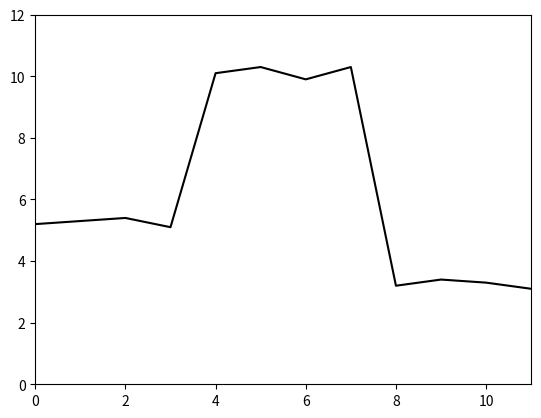
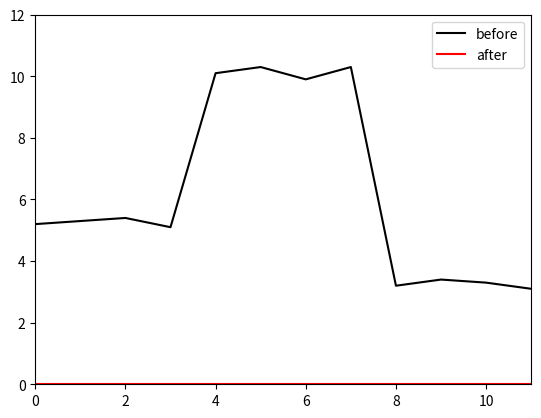
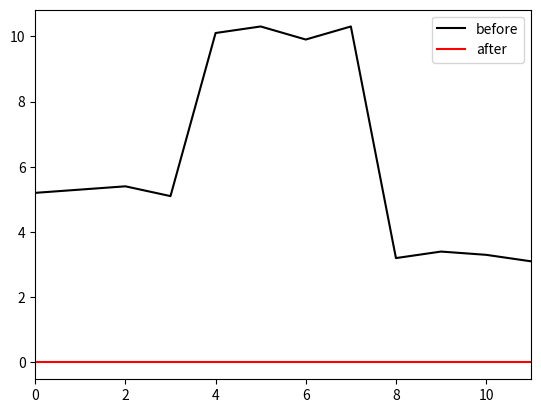
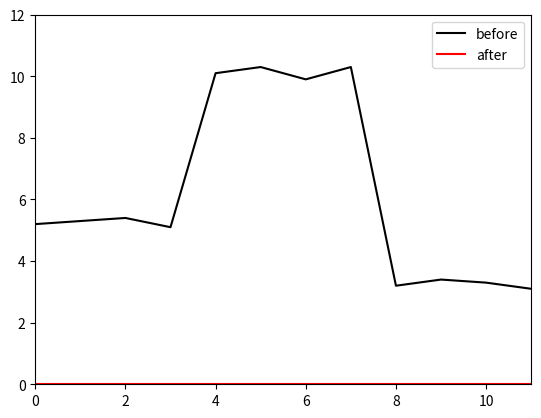
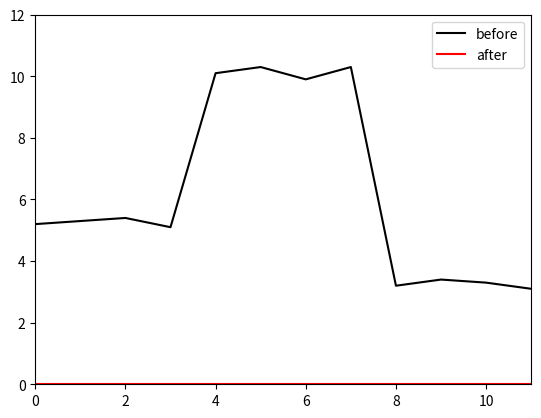

Write the Python code that produced these figures, in order.
import numpy as np
import matplotlib.pyplot as plt

# Define a signal that we can apply convolution to
x = [5.2, 5.3, 5.4, 5.1, 10.1, 10.3, 9.9, 10.3, 3.2, 3.4, 3.3, 3.1]

# Draw the signal
fig,ax = plt.subplots()
ax.plot(x, 'k-')
ax.set_xlim(0,11)
ax.set_ylim(0, 12)
plt.show()

# Now let's define a zero-padded convolution operation
# with a convolution kernel size of 3, a stride of 1, and a dilation of 1
# as in figure 10.2a-c.  Write it yourself, don't call a library routine!
# Don't forget that Python arrays are indexed from zero, not from 1 as in the book figures
def conv_3_1_1_zp(x_in, omega):
    x_out = np.zeros_like(x_in)
    # TODO -- write this function
    # replace this line
    x_out = x_out



    return x_out


omega = [0.33,0.33,0.33]
h = conv_3_1_1_zp(x, omega)

# Check that you have computed this correctly
print(f"Sum of output is {np.sum(h):3.3}, should be 71.1")

# Draw the signal
fig,ax = plt.subplots()
ax.plot(x, 'k-',label='before')
ax.plot(h, 'r-',label='after')
ax.set_xlim(0,11)
ax.set_ylim(0, 12)
ax.legend()
plt.show()


omega = [-0.5,0,0.5]
h2 = conv_3_1_1_zp(x, omega)

# Draw the signal
fig,ax = plt.subplots()
ax.plot(x, 'k-',label='before')
ax.plot(h2, 'r-',label='after')
ax.set_xlim(0,11)
# ax.set_ylim(0, 12)
ax.legend()
plt.show()

# Now let's define a zero-padded convolution operation
# with a convolution kernel size of 3, a stride of 2, and a dilation of 1
# as in figure 10.3a-b.  Write it yourself, don't call a library routine!
def conv_3_2_1_zp(x_in, omega):
    x_out = np.zeros(int(np.ceil(len(x_in)/2)))
    # TODO -- write this function
    # replace this line
    x_out = x_out



    return x_out

omega = [0.33,0.33,0.33]
h3 = conv_3_2_1_zp(x, omega)

# If you have done this right, the output length should be six and it should
# contain every other value from the original convolution with stride 1
print(h)
print(h3)

# Now let's define a zero-padded convolution operation
# with a convolution kernel size of 5, a stride of 1, and a dilation of 1
# as in figure 10.3c.  Write it yourself, don't call a library routine!
def conv_5_1_1_zp(x_in, omega):
    x_out = np.zeros_like(x_in)
    # TODO -- write this function
    # replace this line
    x_out = x_out



    return x_out


omega2 = [0.2, 0.2, 0.2, 0.2, 0.2]
h4 = conv_5_1_1_zp(x, omega2)

# Check that you have computed this correctly
print(f"Sum of output is {np.sum(h4):3.3}, should be 69.6")

# Draw the signal
fig,ax = plt.subplots()
ax.plot(x, 'k-',label='before')
ax.plot(h4, 'r-',label='after')
ax.set_xlim(0,11)
ax.set_ylim(0, 12)
ax.legend()
plt.show()

# Finally let's define a zero-padded convolution operation
# with a convolution kernel size of 3, a stride of 1, and a dilation of 2
# as in figure 10.3d.  Write it yourself, don't call a library routine!
# Don't forget that Python arrays are indexed from zero, not from 1 as in the book figures
def conv_3_1_2_zp(x_in, omega):
    x_out = np.zeros_like(x_in)
    # TODO -- write this function
    # replace this line
    x_out = x_out


    return x_out

omega = [0.33,0.33,0.33]
h5 = conv_3_1_2_zp(x, omega)

# Check that you have computed this correctly
print(f"Sum of output is {np.sum(h5):3.3}, should be 68.3")

# Draw the signal
fig,ax = plt.subplots()
ax.plot(x, 'k-',label='before')
ax.plot(h5, 'r-',label='after')
ax.set_xlim(0,11)
ax.set_ylim(0, 12)
ax.legend()
plt.show()

# Compute matrix in figure 10.4 d
def get_conv_mat_3_1_1_zp(n_out, omega):
  omega_mat = np.zeros((n_out,n_out))
  # TODO Fill in this matrix
  # Replace this line:
  omega_mat = omega_mat



  return omega_mat

# Run original convolution
omega = np.array([-1.0,0.5,-0.2])
h6 = conv_3_1_1_zp(x, omega)
print(h6)

# If you have done this right, you should get the same answer
omega_mat = get_conv_mat_3_1_1_zp(len(x), omega)
h7 = np.matmul(omega_mat, x)
print(h7)
